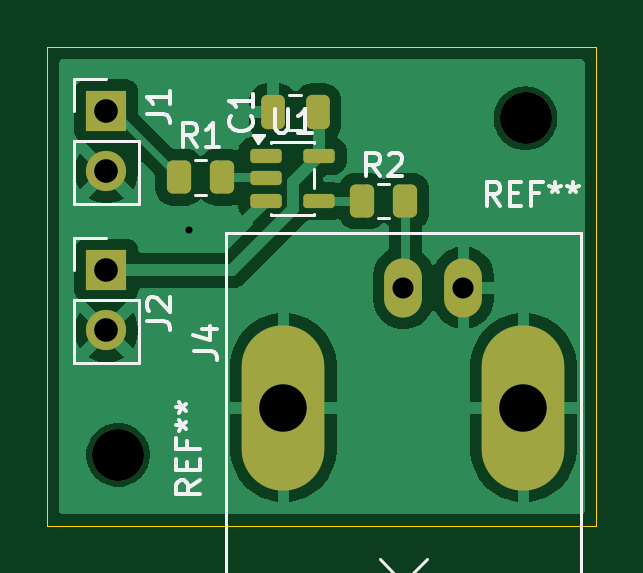
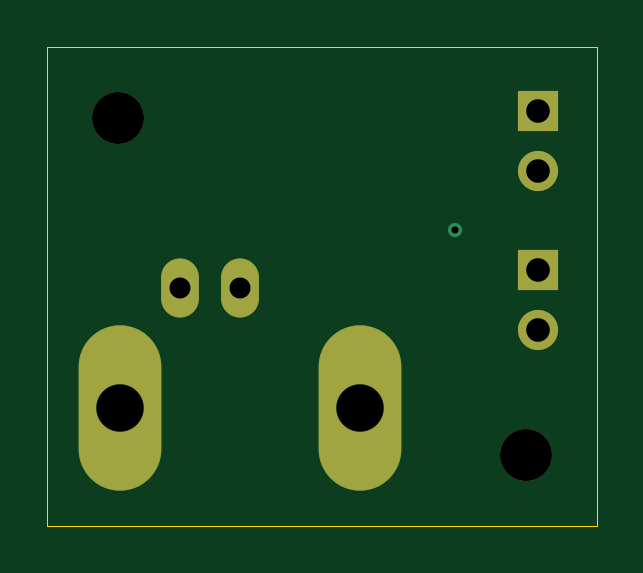
Circuit board: 8 layer files. Board 23.2 x 20.2 mm.
- bottom_copper: 1PPS_Amplifier-B_Cu.gbr (1353 bytes)
- bottom_mask: 1PPS_Amplifier-B_Mask.gbr (1054 bytes)
- outline: 1PPS_Amplifier-Edge_Cuts.gbr (639 bytes)
- top_copper: 1PPS_Amplifier-F_Cu.gbr (32087 bytes)
- top_mask: 1PPS_Amplifier-F_Mask.gbr (2325 bytes)
- top_silk: 1PPS_Amplifier-F_Silkscreen.gbr (10920 bytes)
- drill: 1PPS_Amplifier-NPTH.drl (374 bytes)
- drill: 1PPS_Amplifier-PTH.drl (661 bytes)

=== bottom_copper: 1PPS_Amplifier-B_Cu.gbr ===
%TF.GenerationSoftware,KiCad,Pcbnew,10.0.0*%
%TF.CreationDate,2026-11-03T20:32:39+02:00*%
%TF.ProjectId,1PPS_Amplifier,31505053-5f41-46d7-906c-69666965722e,rev?*%
%TF.SameCoordinates,Original*%
%TF.FileFunction,Copper,L2,Bot*%
%TF.FilePolarity,Positive*%
%FSLAX46Y46*%
G04 Gerber Fmt 4.6, Leading zero omitted, Abs format (unit mm)*
G04 Created by KiCad (PCBNEW 10.0.0) date 2026-11-03 20:32:39*
%MOMM*%
%LPD*%
G01*
G04 APERTURE LIST*
%TA.AperFunction,ComponentPad*%
%ADD10R,1.700000X1.700000*%
%TD*%
%TA.AperFunction,ComponentPad*%
%ADD11C,1.700000*%
%TD*%
%TA.AperFunction,ComponentPad*%
%ADD12O,1.600000X2.500000*%
%TD*%
%TA.AperFunction,ComponentPad*%
%ADD13O,3.500000X7.000000*%
%TD*%
%TA.AperFunction,ViaPad*%
%ADD14C,0.600000*%
%TD*%
G04 APERTURE END LIST*
D10*
%TO.P,J1,1,Pin_1_1*%
%TO.N,/1PPS IN*%
X131500000Y-96460000D03*
D11*
%TO.P,J1,2,Pin_2_2*%
%TO.N,GND*%
X131500000Y-99000000D03*
%TD*%
D12*
%TO.P,J4,1,In_1*%
%TO.N,/1PPS_OUT*%
X144080000Y-103920000D03*
D13*
%TO.P,J4,2,Ext_2*%
%TO.N,GND*%
X149160000Y-109000000D03*
D12*
X146620000Y-103920000D03*
D13*
X139000000Y-109000000D03*
%TD*%
D10*
%TO.P,J2,1,Pin_1_1*%
%TO.N,/3.3V*%
X131500000Y-103195000D03*
D11*
%TO.P,J2,2,Pin_2_2*%
%TO.N,GND*%
X131500000Y-105735000D03*
%TD*%
D14*
%TO.N,GND*%
X135000000Y-101500000D03*
%TD*%
M02*

=== bottom_mask: 1PPS_Amplifier-B_Mask.gbr ===
%TF.GenerationSoftware,KiCad,Pcbnew,10.0.0*%
%TF.CreationDate,2026-11-03T20:32:39+02:00*%
%TF.ProjectId,1PPS_Amplifier,31505053-5f41-46d7-906c-69666965722e,rev?*%
%TF.SameCoordinates,Original*%
%TF.FileFunction,Soldermask,Bot*%
%TF.FilePolarity,Negative*%
%FSLAX46Y46*%
G04 Gerber Fmt 4.6, Leading zero omitted, Abs format (unit mm)*
G04 Created by KiCad (PCBNEW 10.0.0) date 2026-11-03 20:32:39*
%MOMM*%
%LPD*%
G01*
G04 APERTURE LIST*
%ADD10R,1.700000X1.700000*%
%ADD11C,1.700000*%
%ADD12O,1.600000X2.500000*%
%ADD13O,3.500000X7.000000*%
%ADD14C,2.200000*%
G04 APERTURE END LIST*
D10*
%TO.C,J1*%
X131500000Y-96460000D03*
D11*
X131500000Y-99000000D03*
%TD*%
D12*
%TO.C,J4*%
X144080000Y-103920000D03*
D13*
X149160000Y-109000000D03*
D12*
X146620000Y-103920000D03*
D13*
X139000000Y-109000000D03*
%TD*%
D14*
%TO.C,REF\u002A\u002A*%
X132000000Y-111000000D03*
%TD*%
D10*
%TO.C,J2*%
X131500000Y-103195000D03*
D11*
X131500000Y-105735000D03*
%TD*%
D14*
%TO.C,REF\u002A\u002A*%
X149250000Y-96750000D03*
%TD*%
M02*

=== outline: 1PPS_Amplifier-Edge_Cuts.gbr ===
%TF.GenerationSoftware,KiCad,Pcbnew,10.0.0*%
%TF.CreationDate,2026-11-03T20:32:39+02:00*%
%TF.ProjectId,1PPS_Amplifier,31505053-5f41-46d7-906c-69666965722e,rev?*%
%TF.SameCoordinates,Original*%
%TF.FileFunction,Profile,NP*%
%FSLAX46Y46*%
G04 Gerber Fmt 4.6, Leading zero omitted, Abs format (unit mm)*
G04 Created by KiCad (PCBNEW 10.0.0) date 2026-11-03 20:32:39*
%MOMM*%
%LPD*%
G01*
G04 APERTURE LIST*
%TA.AperFunction,Profile*%
%ADD10C,0.050000*%
%TD*%
G04 APERTURE END LIST*
D10*
X129000000Y-93750000D02*
X152250000Y-93750000D01*
X152250000Y-114000000D01*
X129000000Y-114000000D01*
X129000000Y-93750000D01*
M02*

=== top_copper: 1PPS_Amplifier-F_Cu.gbr (32087 bytes, source omitted) ===
=== top_mask: 1PPS_Amplifier-F_Mask.gbr (2325 bytes, source withheld) ===
=== top_silk: 1PPS_Amplifier-F_Silkscreen.gbr (10920 bytes, source omitted) ===
=== drill: 1PPS_Amplifier-NPTH.drl ===
M48
; DRILL file KiCad 10.0.0 date 2026-11-03T20:32:43
; FORMAT={-:-/ absolute / metric / decimal}
; #@! TF.CreationDate,2026-11-03T20:32:43+02:00
; #@! TF.GenerationSoftware,Kicad,Pcbnew,10.0.0
; #@! TF.FileFunction,NonPlated,1,2,NPTH
FMAT,2
METRIC
; #@! TA.AperFunction,NonPlated,NPTH,ComponentDrill
T1C2.200
%
G90
G05
T1
X132.0Y-111.0
X149.25Y-96.75
M30

=== drill: 1PPS_Amplifier-PTH.drl ===
M48
; DRILL file KiCad 10.0.0 date 2026-11-03T20:32:43
; FORMAT={-:-/ absolute / metric / decimal}
; #@! TF.CreationDate,2026-11-03T20:32:43+02:00
; #@! TF.GenerationSoftware,Kicad,Pcbnew,10.0.0
; #@! TF.FileFunction,Plated,1,2,PTH
FMAT,2
METRIC
; #@! TA.AperFunction,Plated,PTH,ViaDrill
T1C0.300
; #@! TA.AperFunction,Plated,PTH,ComponentDrill
T2C0.890
; #@! TA.AperFunction,Plated,PTH,ComponentDrill
T3C1.000
; #@! TA.AperFunction,Plated,PTH,ComponentDrill
T4C2.010
%
G90
G05
T1
X135.0Y-101.5
T2
X144.08Y-103.92
X146.62Y-103.92
T3
X131.5Y-96.46
X131.5Y-99.0
X131.5Y-103.195
X131.5Y-105.735
T4
X139.0Y-109.0
X149.16Y-109.0
M30
